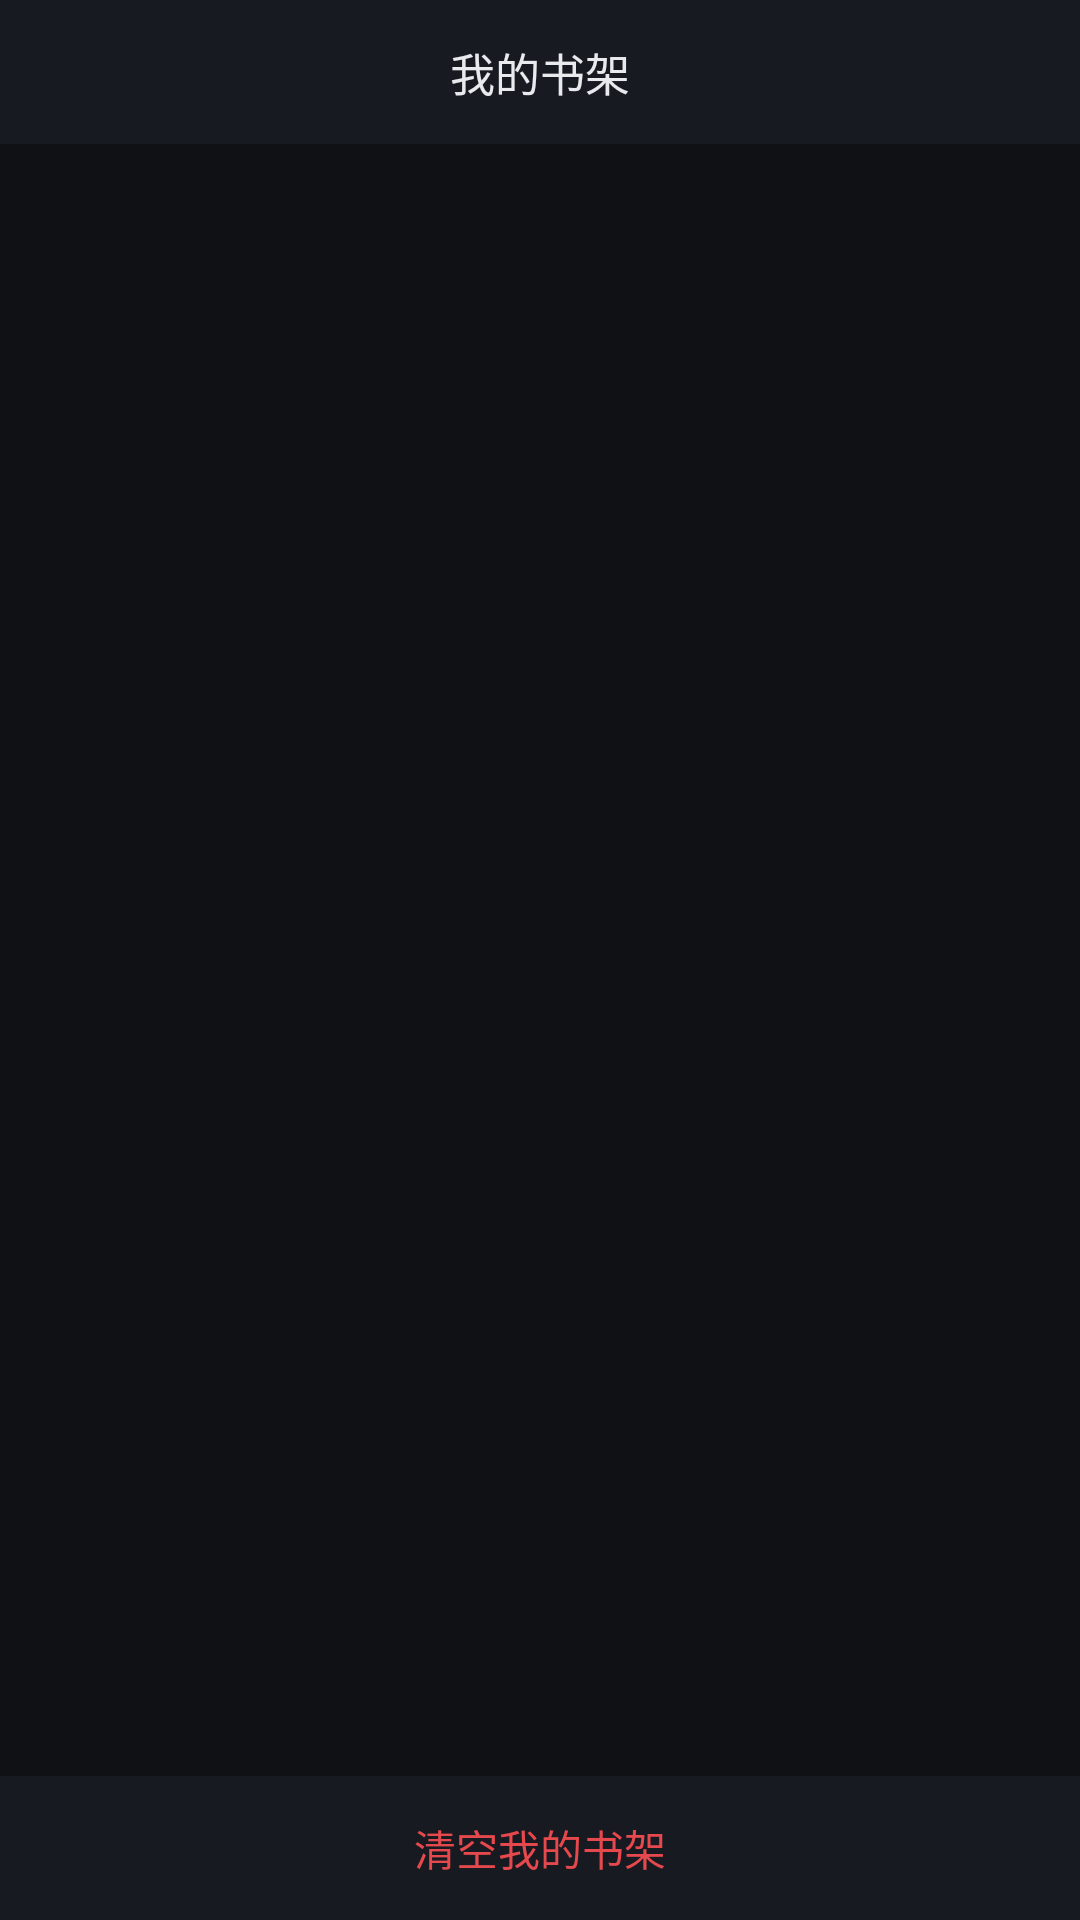

This screen was rendered from an Android layout file. Write that file and the resources it references.
<!-- AndroidManifest.xml: application theme AppTheme -->
<!-- res/layout/activity_list.xml -->
<?xml version="1.0" encoding="utf-8"?>
<LinearLayout xmlns:android="http://schemas.android.com/apk/res/android"
    android:layout_width="match_parent"
    android:layout_height="match_parent"
    android:background="@color/bg"
    android:orientation="vertical">

    <TextView
        android:id="@+id/title"
        android:layout_width="match_parent"
        android:layout_height="48dp"
        android:background="@color/surface"
        android:gravity="center"
        android:text="@string/title_shelf"
        android:textColor="@color/text"
        android:textSize="15sp" />

    <FrameLayout
        android:layout_width="match_parent"
        android:layout_height="0dp"
        android:layout_weight="1">

        <ListView
            android:id="@+id/list"
            android:layout_width="match_parent"
            android:layout_height="match_parent"
            android:divider="@color/divider"
            android:dividerHeight="1dp"
            android:clipToPadding="false"
            android:paddingBottom="8dp"
            android:scrollbars="vertical" />

        <TextView
            android:id="@+id/empty"
            android:layout_width="match_parent"
            android:layout_height="match_parent"
            android:gravity="center"
            android:text="@string/shelf_empty"
            android:textColor="@color/text2"
            android:textSize="14sp"
            android:visibility="gone" />

        <TextView
            android:id="@+id/emptyHint"
            android:layout_width="match_parent"
            android:layout_height="match_parent"
            android:layout_marginTop="40dp"
            android:gravity="center_horizontal"
            android:text="@string/shelf_empty_hint"
            android:textColor="@color/text2"
            android:textSize="13sp"
            android:visibility="gone" />
    </FrameLayout>

    <Button
        android:id="@+id/btnClear"
        android:layout_width="match_parent"
        android:layout_height="48dp"
        android:background="@color/surface"
        android:text="@string/shelf_clear"
        android:textColor="@color/danger"
        android:textSize="14sp" />

</LinearLayout>
<!-- resources referenced by this layout -->
<resources>
  <color name="bg">#FF0F1115</color>
  <color name="danger">#FFE5484D</color>
  <color name="divider">#FF2A2E38</color>
  <color name="surface">#FF171A21</color>
  <color name="text">#FFE8EAED</color>
  <color name="text2">#FF9AA0A6</color>
  <string name="shelf_clear">清空我的书架</string>
  <string name="shelf_empty">书架还是空的</string>
  <string name="shelf_empty_hint">在漫画详情页点右上角的星标即可加入</string>
  <string name="title_shelf">我的书架</string>
  <style name="AppTheme" parent="Theme.AppCompat.NoActionBar">
          <item name="colorPrimary">@color/accent</item>
          <item name="colorPrimaryDark">@color/bg</item>
          <item name="colorAccent">@color/accent</item>
          <item name="android:windowBackground">@color/bg</item>
          <item name="android:statusBarColor">@android:color/transparent</item>
          <item name="android:navigationBarColor">@android:color/transparent</item>
          <item name="android:windowDrawsSystemBarBackgrounds">true</item>
          <item name="android:windowFullscreen">true</item>
          <item name="android:windowTranslucentStatus">false</item>
          <item name="android:windowTranslucentNavigation">false</item>
          <item name="android:windowContentOverlay">@null</item>
      </style>
  <color name="accent">#FF34DB55</color>
</resources>
